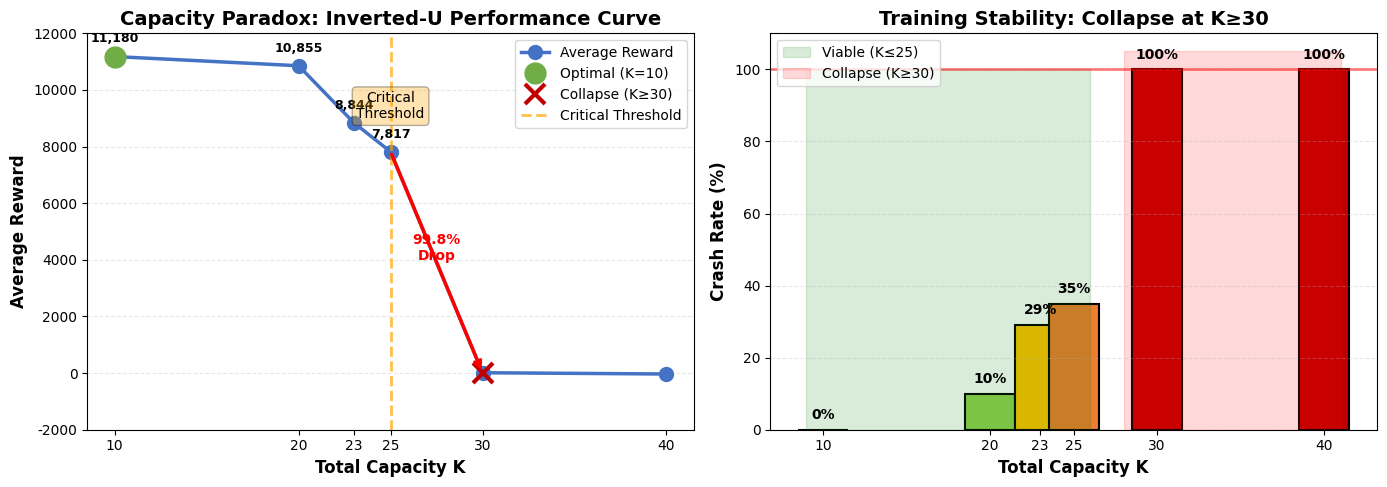
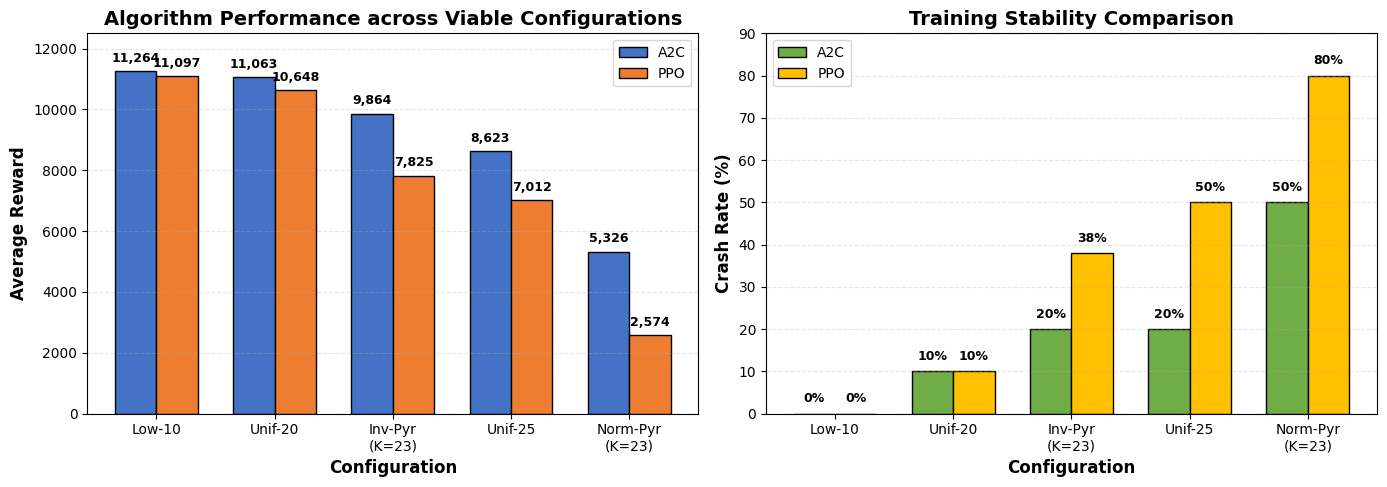

Reproduce these figures in Python, in order.
#!/usr/bin/env python3
"""
Generate Additional Figures for Major Revision Paper
Based on Table 4 (Capacity Paradox) and Table 7 (Algorithm Robustness)
Generation date: 2026-01-08
"""

import numpy as np
import matplotlib.pyplot as plt
import matplotlib as mpl
from pathlib import Path

# Set style
mpl.rcParams['font.family'] = 'DejaVu Sans'
mpl.rcParams['font.size'] = 11
mpl.rcParams['axes.labelsize'] = 12
mpl.rcParams['axes.titlesize'] = 14
mpl.rcParams['xtick.labelsize'] = 10
mpl.rcParams['ytick.labelsize'] = 10
mpl.rcParams['legend.fontsize'] = 10
mpl.rcParams['figure.titlesize'] = 16

# Output directory
OUTPUT_DIR = Path("Analysis/figures/major_revision")
OUTPUT_DIR.mkdir(parents=True, exist_ok=True)

def plot_capacity_paradox():
    """
    Figure 3: Capacity Paradox Visualization
    Based on Table 4 data
    """
    # Table 4 data: Capacity Configuration Performance Ranking
    configs = ['Low-10', 'Unif-20', 'Inv-Pyr\n(K=23)', 'Unif-25', 'Norm-Pyr\n(K=23)', 'Unif-30', 'High-40']
    capacities = [10, 20, 23, 25, 23, 30, 40]
    rewards = [11180, 10855, 8844, 7817, 3950, 13, -32]
    crash_rates = [0, 10, 29, 35, 65, 100, 100]

    # For continuous curve plotting, sort by capacity (handle two K=23 configs)
    capacity_plot = [10, 20, 23, 25, 30, 40]
    reward_plot = [11180, 10855, 8844, 7817, 13, -32]  # Use Inv-Pyr for K=23
    crash_plot = [0, 10, 29, 35, 100, 100]

    fig, (ax1, ax2) = plt.subplots(1, 2, figsize=(14, 5))

    # Subplot 1: Average reward vs capacity (showing inverted-U curve)
    ax1.plot(capacity_plot, reward_plot, 'o-', linewidth=2.5, markersize=10,
             color='#4472C4', label='Average Reward')

    # Mark key points
    ax1.plot(10, 11180, 'o', markersize=15, color='#70AD47', label='Optimal (K=10)')
    ax1.plot(30, 13, 'x', markersize=15, markeredgewidth=3, color='#C00000', label='Collapse (K≥30)')

    # Add value labels
    for cap, rew in zip(capacity_plot, reward_plot):
        if rew > 100:  # Only label non-collapse points
            ax1.text(cap, rew + 500, f'{rew:,}', ha='center', fontsize=9, fontweight='bold')

    # Add critical threshold annotation
    ax1.axvline(x=25, color='orange', linestyle='--', linewidth=2, alpha=0.7, label='Critical Threshold')
    ax1.text(25, 9000, 'Critical\nThreshold', ha='center', fontsize=10,
             bbox=dict(boxstyle='round', facecolor='orange', alpha=0.3))

    # Add 99.8% cliff annotation
    ax1.annotate('', xy=(30, 13), xytext=(25, 7817),
                arrowprops=dict(arrowstyle='->', color='red', lw=2.5))
    ax1.text(27.5, 4000, '99.8%\nDrop', ha='center', fontsize=10, color='red', fontweight='bold')

    ax1.set_xlabel('Total Capacity K', fontweight='bold')
    ax1.set_ylabel('Average Reward', fontweight='bold')
    ax1.set_title('Capacity Paradox: Inverted-U Performance Curve', fontweight='bold')
    ax1.legend(loc='upper right')
    ax1.grid(axis='y', alpha=0.3, linestyle='--')
    ax1.set_ylim(-2000, 12000)
    ax1.set_xticks(capacity_plot)

    # Subplot 2: Crash rate vs capacity
    bars = ax2.bar(capacity_plot, crash_plot, color=['#70AD47', '#92D050', '#FFC000',
                                                       '#ED7D31', '#C00000', '#C00000'],
                   width=3, edgecolor='black', linewidth=1.5)

    # Add percentage labels
    for cap, crash in zip(capacity_plot, crash_plot):
        ax2.text(cap, crash + 3, f'{crash}%', ha='center', fontsize=10, fontweight='bold')

    # Mark viable vs collapse regions
    ax2.axhline(y=100, color='red', linestyle='-', linewidth=2, alpha=0.5)
    ax2.fill_between([9, 26], 0, 100, alpha=0.15, color='green', label='Viable (K≤25)')
    ax2.fill_between([28, 41], 0, 105, alpha=0.15, color='red', label='Collapse (K≥30)')

    ax2.set_xlabel('Total Capacity K', fontweight='bold')
    ax2.set_ylabel('Crash Rate (%)', fontweight='bold')
    ax2.set_title('Training Stability: Collapse at K≥30', fontweight='bold')
    ax2.legend(loc='upper left')
    ax2.grid(axis='y', alpha=0.3, linestyle='--')
    ax2.set_ylim(0, 110)
    ax2.set_xticks(capacity_plot)

    plt.tight_layout()

    # Save
    output_file = OUTPUT_DIR / "fig3_capacity_paradox"
    plt.savefig(f"{output_file}.pdf", dpi=300, bbox_inches='tight')
    plt.savefig(f"{output_file}.png", dpi=300, bbox_inches='tight')
    print(f"Generated: {output_file}.pdf/.png")
    plt.close()


def plot_algorithm_robustness():
    """
    Figure 4: Algorithm Robustness Comparison
    Based on Table 7 data
    """
    # Table 7 data: Algorithm Robustness Comparison (Viable Configurations K≤25)
    configs = ['Low-10', 'Unif-20', 'Inv-Pyr\n(K=23)', 'Unif-25', 'Norm-Pyr\n(K=23)']

    # A2C data
    a2c_rewards = [11264, 11063, 9864, 8623, 5326]
    a2c_crash = [0, 10, 20, 20, 50]

    # PPO data
    ppo_rewards = [11097, 10648, 7825, 7012, 2574]
    ppo_crash = [0, 10, 38, 50, 80]

    fig, (ax1, ax2) = plt.subplots(1, 2, figsize=(14, 5))

    # Subplot 1: Average reward comparison
    x = np.arange(len(configs))
    width = 0.35

    bars1 = ax1.bar(x - width/2, a2c_rewards, width, label='A2C',
                    color='#4472C4', edgecolor='black', linewidth=1)
    bars2 = ax1.bar(x + width/2, ppo_rewards, width, label='PPO',
                    color='#ED7D31', edgecolor='black', linewidth=1)

    # Add value labels
    for bars in [bars1, bars2]:
        for bar in bars:
            height = bar.get_height()
            ax1.text(bar.get_x() + bar.get_width()/2., height + 200,
                    f'{int(height):,}',
                    ha='center', va='bottom', fontsize=9, fontweight='bold')

    ax1.set_xlabel('Configuration', fontweight='bold')
    ax1.set_ylabel('Average Reward', fontweight='bold')
    ax1.set_title('Algorithm Performance across Viable Configurations', fontweight='bold')
    ax1.set_xticks(x)
    ax1.set_xticklabels(configs)
    ax1.legend()
    ax1.grid(axis='y', alpha=0.3, linestyle='--')
    ax1.set_ylim(0, 12500)

    # Subplot 2: Crash rate comparison
    x = np.arange(len(configs))

    bars3 = ax2.bar(x - width/2, a2c_crash, width, label='A2C',
                    color='#70AD47', edgecolor='black', linewidth=1)
    bars4 = ax2.bar(x + width/2, ppo_crash, width, label='PPO',
                    color='#FFC000', edgecolor='black', linewidth=1)

    # Add percentage labels
    for bars in [bars3, bars4]:
        for bar in bars:
            height = bar.get_height()
            ax2.text(bar.get_x() + bar.get_width()/2., height + 2,
                    f'{int(height)}%',
                    ha='center', va='bottom', fontsize=9, fontweight='bold')

    ax2.set_xlabel('Configuration', fontweight='bold')
    ax2.set_ylabel('Crash Rate (%)', fontweight='bold')
    ax2.set_title('Training Stability Comparison', fontweight='bold')
    ax2.set_xticks(x)
    ax2.set_xticklabels(configs)
    ax2.legend()
    ax2.grid(axis='y', alpha=0.3, linestyle='--')
    ax2.set_ylim(0, 90)

    plt.tight_layout()

    # Save
    output_file = OUTPUT_DIR / "fig4_algorithm_robustness"
    plt.savefig(f"{output_file}.pdf", dpi=300, bbox_inches='tight')
    plt.savefig(f"{output_file}.png", dpi=300, bbox_inches='tight')
    print(f"✅ Generated: {output_file}.pdf/.png")
    plt.close()


def main():
    print("="*60)
    print("Generate Major Revision Additional Figures")
    print("Based on Table 4 and Table 7 data")
    print("="*60)

    print("\n[1/2] Generating capacity paradox figure...")
    plot_capacity_paradox()

    print("\n[2/2] Generating algorithm robustness figure...")
    plot_algorithm_robustness()

    print("\n" + "="*60)
    print("Figure generation complete!")
    print(f"Output directory: {OUTPUT_DIR}")
    print("="*60)


if __name__ == "__main__":
    main()
